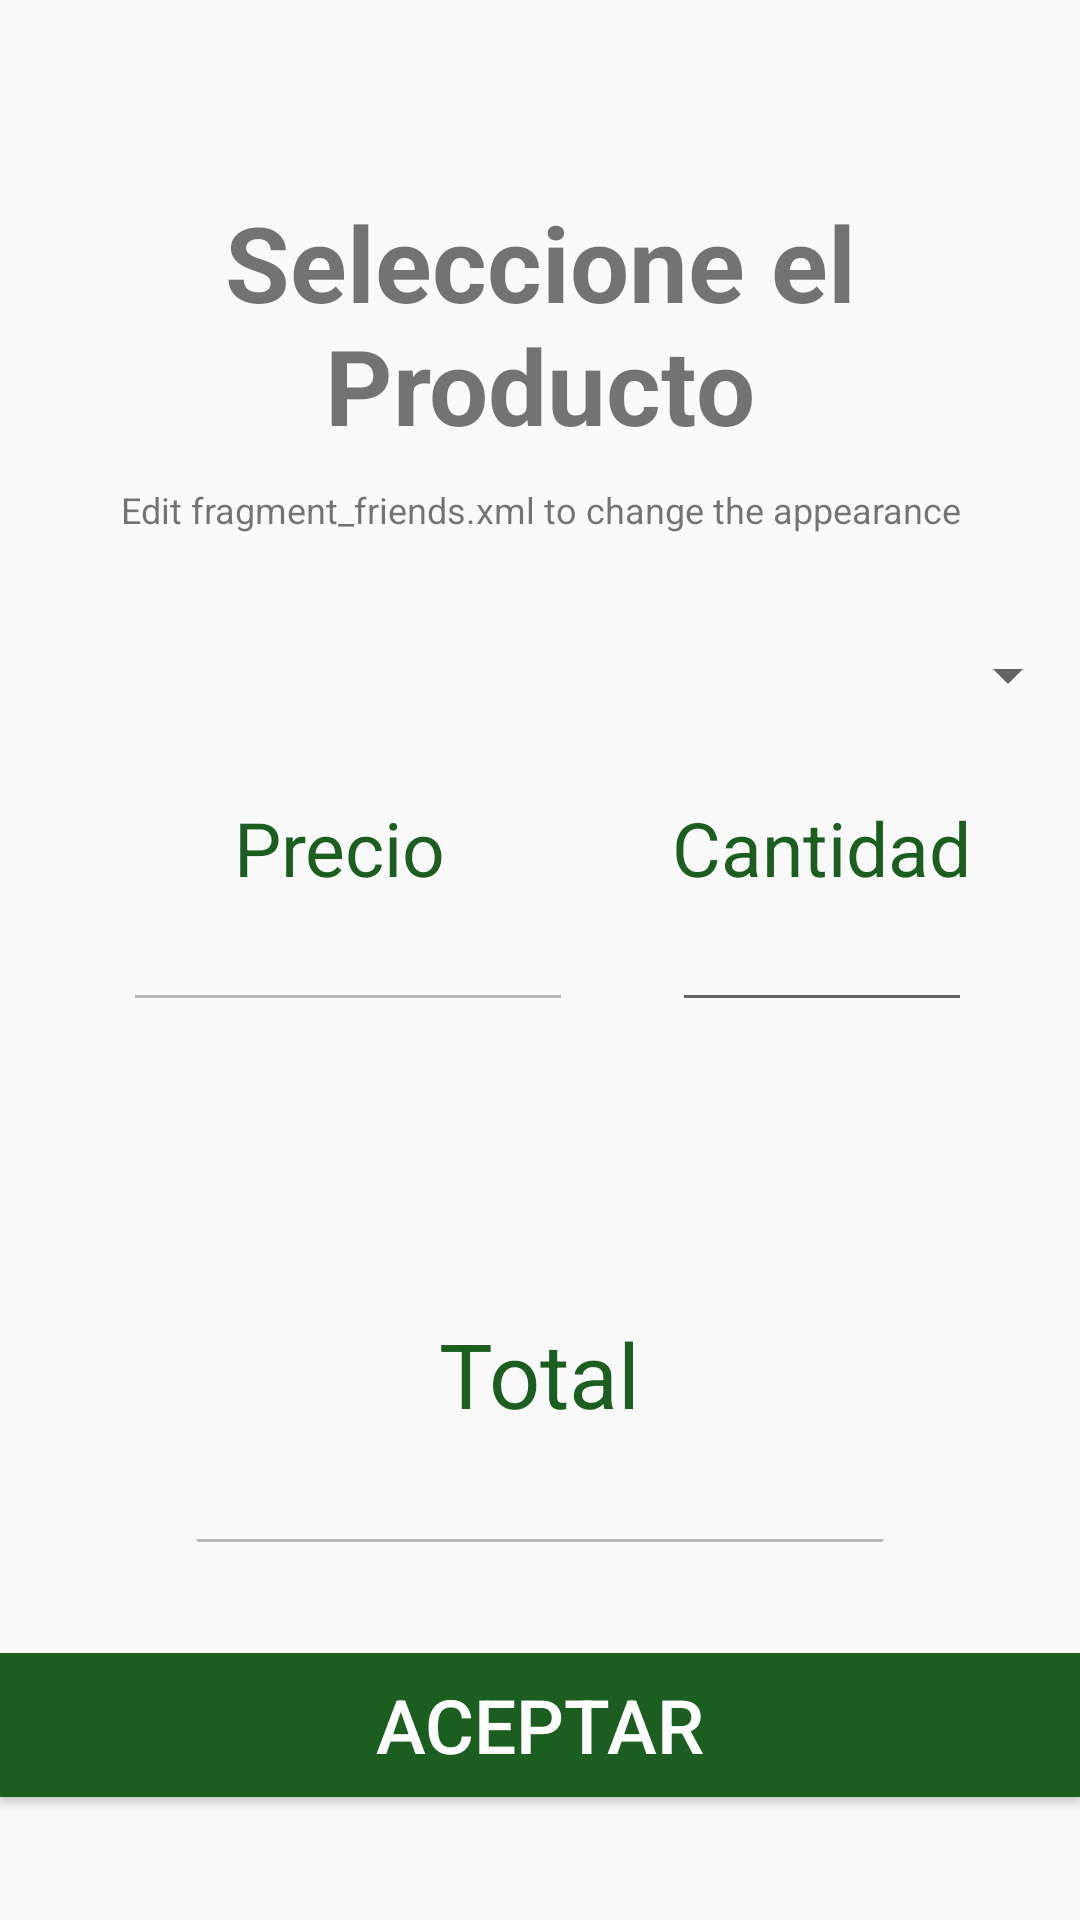

This screen was rendered from an Android layout file. Write that file and the resources it references.
<!-- AndroidManifest.xml: application theme MyMaterialTheme -->
<!-- res/layout/fragment_friends.xml -->
<RelativeLayout xmlns:android="http://schemas.android.com/apk/res/android"
    xmlns:tools="http://schemas.android.com/tools"
    android:layout_width="match_parent"
    android:layout_height="match_parent"
    android:orientation="vertical"
    tools:context=".ui.ProductoFragment">


    <TextView
        android:id="@+id/label"
        android:layout_marginTop="64dp"
        android:layout_width="fill_parent"
        android:layout_height="wrap_content"
        android:gravity="center_horizontal"
        android:textSize="35dp"
        android:text="@string/selec_producto"
        android:textStyle="bold"
        android:layout_alignParentTop="true"
        android:layout_alignParentLeft="true"
        android:layout_alignParentStart="true" />

    <TextView
        android:layout_below="@id/label"
        android:layout_centerInParent="true"
        android:layout_width="fill_parent"
        android:layout_height="wrap_content"
        android:textSize="12dp"
        android:layout_marginTop="10dp"
        android:gravity="center_horizontal"
        android:text="Edit fragment_friends.xml to change the appearance"
        android:id="@+id/textView7" />

    <Spinner
        android:layout_width="fill_parent"
        android:layout_height="wrap_content"
        android:id="@+id/spinProducto"
        android:layout_marginTop="35dp"
        android:layout_below="@+id/textView7"
        android:layout_alignParentLeft="true"
        android:layout_alignParentStart="true" />

    <EditText
        android:layout_width="wrap_content"
        android:layout_height="wrap_content"
        android:inputType="number"
        android:ems="10"
        android:id="@+id/precio"
        android:textAlignment="center"
        android:width="150dp"
        android:layout_alignTop="@+id/cantidad"
        android:layout_alignParentLeft="true"
        android:layout_alignParentStart="true"
        android:layout_marginLeft="41dp"
        android:layout_marginStart="41dp"
        android:enabled="false"
        android:editable="false" />

    <TextView
        android:layout_width="wrap_content"
        android:layout_height="wrap_content"
        android:text="@string/precio"
        android:id="@+id/textView8"
        android:textColor="@color/colorPrimaryDark"
        android:textSize="25dp"
        android:layout_marginLeft="78dp"
        android:layout_marginStart="78dp"
        android:layout_above="@+id/cantidad"
        android:layout_alignParentLeft="true"
        android:layout_alignParentStart="true" />

    <Button
        android:layout_width="wrap_content"
        android:layout_height="wrap_content"
        android:text="@string/boton_aceptar"
        android:id="@+id/btnProducto"
        android:background="@color/colorPrimaryDark"
        android:layout_alignParentBottom="true"
        android:layout_alignParentLeft="true"
        android:layout_alignParentStart="true"
        android:layout_marginBottom="41dp"
        android:layout_alignParentRight="true"
        android:layout_alignParentEnd="true"
        android:textSize="25dp"
        android:textColor="#ffffff" />

    <EditText
        android:layout_width="wrap_content"
        android:layout_height="wrap_content"
        android:inputType="number"
        android:ems="10"
        android:id="@+id/cantidad"
        android:textAlignment="center"
        android:width="100dp"
        android:layout_centerVertical="true"
        android:layout_alignParentRight="true"
        android:layout_alignParentEnd="true"
        android:layout_marginRight="36dp"
        android:layout_marginEnd="36dp"
        android:editable="false" />

    <TextView
        android:layout_width="wrap_content"
        android:layout_height="wrap_content"
        android:text="@string/cantidad"
        android:id="@+id/textView10"
        android:textColor="@color/colorPrimaryDark"
        android:textSize="25dp"
        android:layout_above="@+id/cantidad"
        android:layout_alignLeft="@+id/cantidad"
        android:layout_alignStart="@+id/cantidad" />

    <EditText
        android:layout_width="wrap_content"
        android:layout_height="wrap_content"
        android:ems="10"
        android:id="@+id/total"
        android:layout_marginBottom="29dp"
        android:enabled="false"
        android:inputType="none"
        android:layout_above="@+id/btnProducto"
        android:layout_centerHorizontal="true"
        android:textAlignment="center"
        android:textAppearance="@color/primary_material_dark"
        android:textSize="20dp" />

    <TextView
        android:layout_width="wrap_content"
        android:layout_height="wrap_content"
        android:text="@string/total"
        android:id="@+id/textView9"
        android:layout_above="@+id/total"
        android:layout_centerHorizontal="true"
        android:textColor="@color/colorPrimaryDark"
        android:textSize="30dp" />

</RelativeLayout>
<!-- resources referenced by this layout -->
<resources>
  <color name="colorPrimaryDark">#1b5e20</color>
  <string name="boton_aceptar">ACEPTAR</string>
  <string name="cantidad">Cantidad</string>
  <string name="precio">Precio</string>
  <string name="selec_producto">Seleccione el Producto</string>
  <string name="total">Total</string>
  <style name="MyMaterialTheme" parent="Theme.AppCompat.Light.DarkActionBar">
  
      </style>
</resources>
